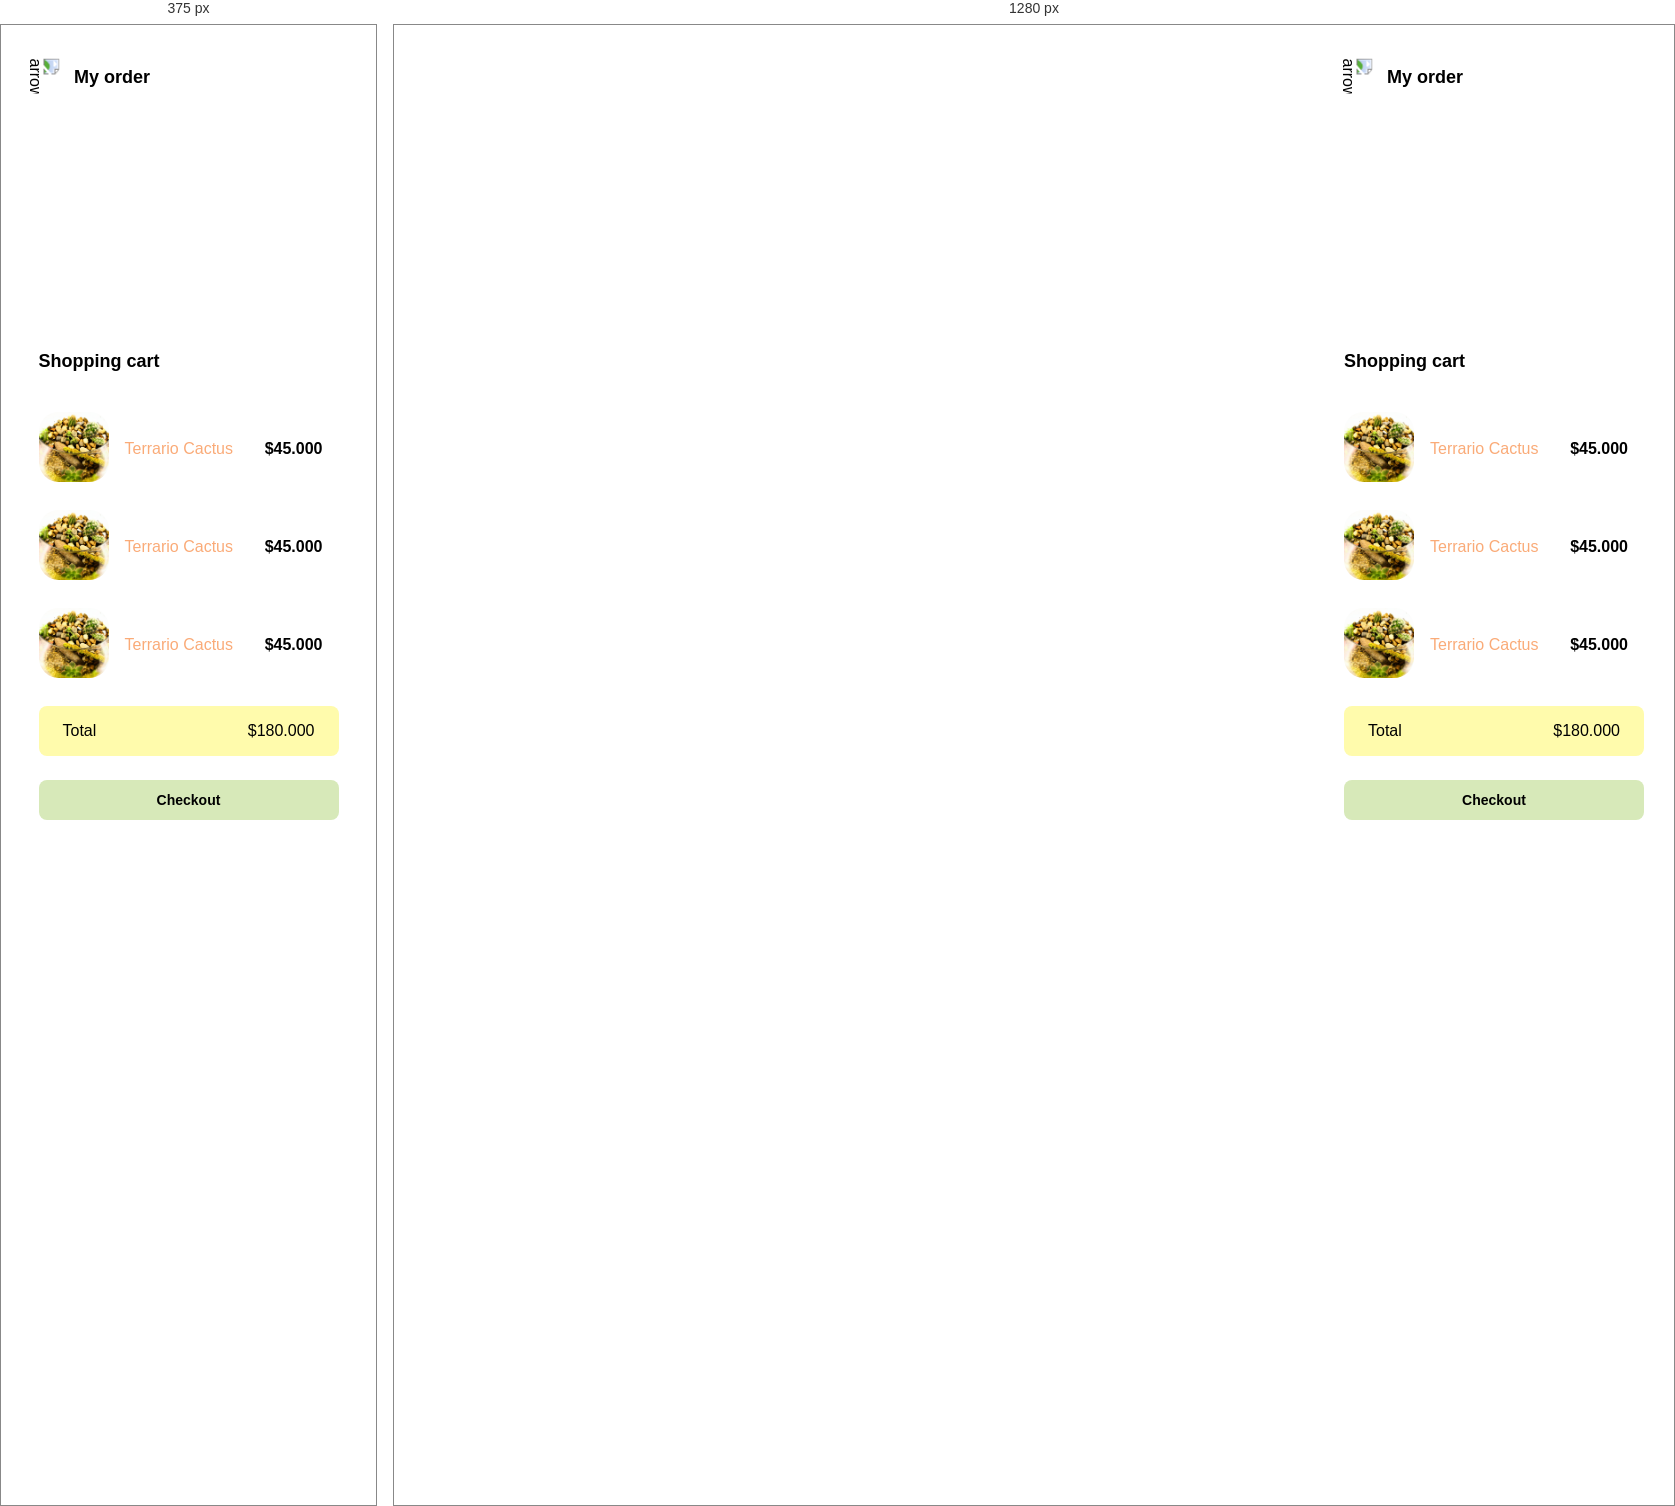
Rendered at 375 px and 1280 px, left to right.

<!-- file: clase13.html -->
<!DOCTYPE html>
<html lang="en">
<head>
    <meta charset="UTF-8">
    <meta http-equiv="X-UA-Compatible" content="IE=edge">
    <meta name="viewport" content="width=device-width, initial-scale=1.0">
    <title>Document</title>
    <link rel="preconnect" href="https://fonts.googleapis.com">
    <link rel="preconnect" href="https://fonts.gstatic.com" crossorigin>
    <link href="https://fonts.googleapis.com/css2?family=Lobster&family=Roboto:wght@300;500;700&display=swap" rel="stylesheet">
    
    <title>Document</title>
    <style>
        :root{
            --verde-clarito: #D7E9B9;
            --amarillo-claro: #FFFBAC;
            --naranja-claro: #FFD495;
            --rojo-claro: #a01ff6;
            --sm: 14px;
            --md: 16px;
            --lg: 18px


        }
        body {
            font-family: 'Lobster', cursive;
            font-family: 'Roboto', sans-serif;
            margin: 0;
        }
        .produc-detail{
            width: 360px;                     
            padding: 24px;
            box-sizing: border-box;
            position: absolute;
            right: 0;
            
        }
        .primary-button{
        background-color: var(--verde-clarito);
        border-radius: 8px;
        border:none;
        cursor: pointer;
        font-size: var(--sm);
        font-weight:bold ;
        width: 100%;
        height: 40px;            
        }
        .add-to-cart-button{
          display: flex;  
          align-items: center;
          justify-content: center;
        }
        .img-product{
            height: 360px;
            width: 360px;
            object-fit: cover;
            border-radius: 0 0 20px 20px;
        }
        .add-to-cart{
            height: 20px;
            width: 20px;
            object-fit: cover; 
        }
        .close{
            height: 20px;
            width: 20px;
            object-fit: cover;

        }
        .product-info{
            margin: 24px 24px 0 24px;   
        }
        .product-info p:nth-child(1){
            font-weight: bold;
            font-size: var(--md);
            margin-top: 0;
            margin-bottom: 4px; 
        }
        .product-info p:nth-child(2){
            color: black;
            font-weight: bold;
            font-size: var(--md);
            margin-top: 0;
            margin-bottom: 36px; 
        }
        .product-info p:nth-child(3){
            color: var(--rojo-claro);
            Font-size: var(--SM);
            margin-top: 0;
            margin-bottom: 36px; 
        }
        .my-order{
            width: 100%;
            height: 100vh;
            display: grid;
            place-items: center;

        }
        .title{
            font-size: var(--lg);
            margin-bottom: 40px;
        }
        .my-order-container{
            display: grid;
            grid-template-rows: auto 1fr auto;
            width: 300px;
        }
        .my-order-content{
            display:flex;
            flex-direction: column;
            
        }
        .shopping-cart{
            display: grid;
            grid-template-columns: auto 1fr auto auto ;
            gap: 16px;
            margin-bottom: 24px;
            align-items: center;

        }
        .shopping-cart figure {
            margin: 0;

        }
        .shopping-cart figure img{
            width: 70px;
            height: 70px;
            border-radius: 20px;
            object-fit: cover;
        }
        .shopping-cart p:nth-child(2){
           color: #FAAB78;
        }
        .shopping-cart p:nth-child(3){
           font-size: var(--md);
           font-weight: bold;
        }
        .order{
            display: grid;
            grid-template-columns: auto 1fr;
            gap:16px;
            align-items: center;
            background-color: #FFFBAC;
            margin-bottom: 24px;
            border-radius: 8px;
            padding: 0 24px;
        }
        .order p:nth-child(1){
            display: flex;
            flex-direction: column;
        }
        .order p span :nth-child(1){
            font-size: var(--md);
            font-weight: bold;

        }
      
        .order p:nth-child(2){
           text-align: end;
           font-weight: 500;
        }
        .title{
            font-size: var(--lg);
            font-weight: bold;

        }
        .title-container{
            display: flex;
            align-items: end;
        }
        .title-container img{
            margin-right: 14px;
            margin-bottom: auto;
            transform: rotate(90deg);
            width: 35px;
            margin-top: 10px;


        }
        @media (max-width: 640px){
            .produc-detail{
                width: 100%;
            }
        }
        
            
        


        
    </style>    
</head>

<body>
    <aside class="produc-detail">
        <div class="title-container" >
           <img src="./Imagenes/expand_more_FILL0_wght400_GRAD0_opsz48.svg" alt="arrow"> 
           <p class="title">My order</p>
        </div>
        <div class="my-order">
        <div class="my-order-container">
            <h1 class="title">Shopping cart</h1>
            <div class="my-order-content">
                
                    <div class="shopping-cart">
                        <figure>
                         <img src="./Imagenes/WhatsApp Image [number-redacted] at 1.09.38 PM.jpeg" alt="">                       
                        </figure>
                        <p>Terrario Cactus</p>
                        <p>$45.000</p>
                        <img src="./Imagenes/cancel_FILL0_wght400_GRAD0_opsz48.svg" alt="">
                    </div>
                    <div class="shopping-cart">
                        <figure>
                         <img src="./Imagenes/WhatsApp Image [number-redacted] at 1.09.38 PM.jpeg" alt="">                       
                        </figure>
                        <p>Terrario Cactus</p>
                        <p>$45.000</p>
                        <img src="./Imagenes/cancel_FILL0_wght400_GRAD0_opsz48.svg" alt="">
                    </div>
                    <div class="shopping-cart">
                        <figure>
                         <img src="./Imagenes/WhatsApp Image [number-redacted] at 1.09.38 PM.jpeg" alt="">                       
                        </figure>
                        <p>Terrario Cactus</p>
                        <p>$45.000</p>
                        <img src="./Imagenes/cancel_FILL0_wght400_GRAD0_opsz48.svg" alt="">
                    </div>
                    
                   
                    <div class="order">
                <p>
                    <span>Total</span>
                </p>  
                <p>$180.000</p>
                </div>

                <button class="primary-button add-to-cart-button">
                    Checkout
                </button>
            </div>
        </div>
       

    </div>
    </aside>    
    
</body>
</html>